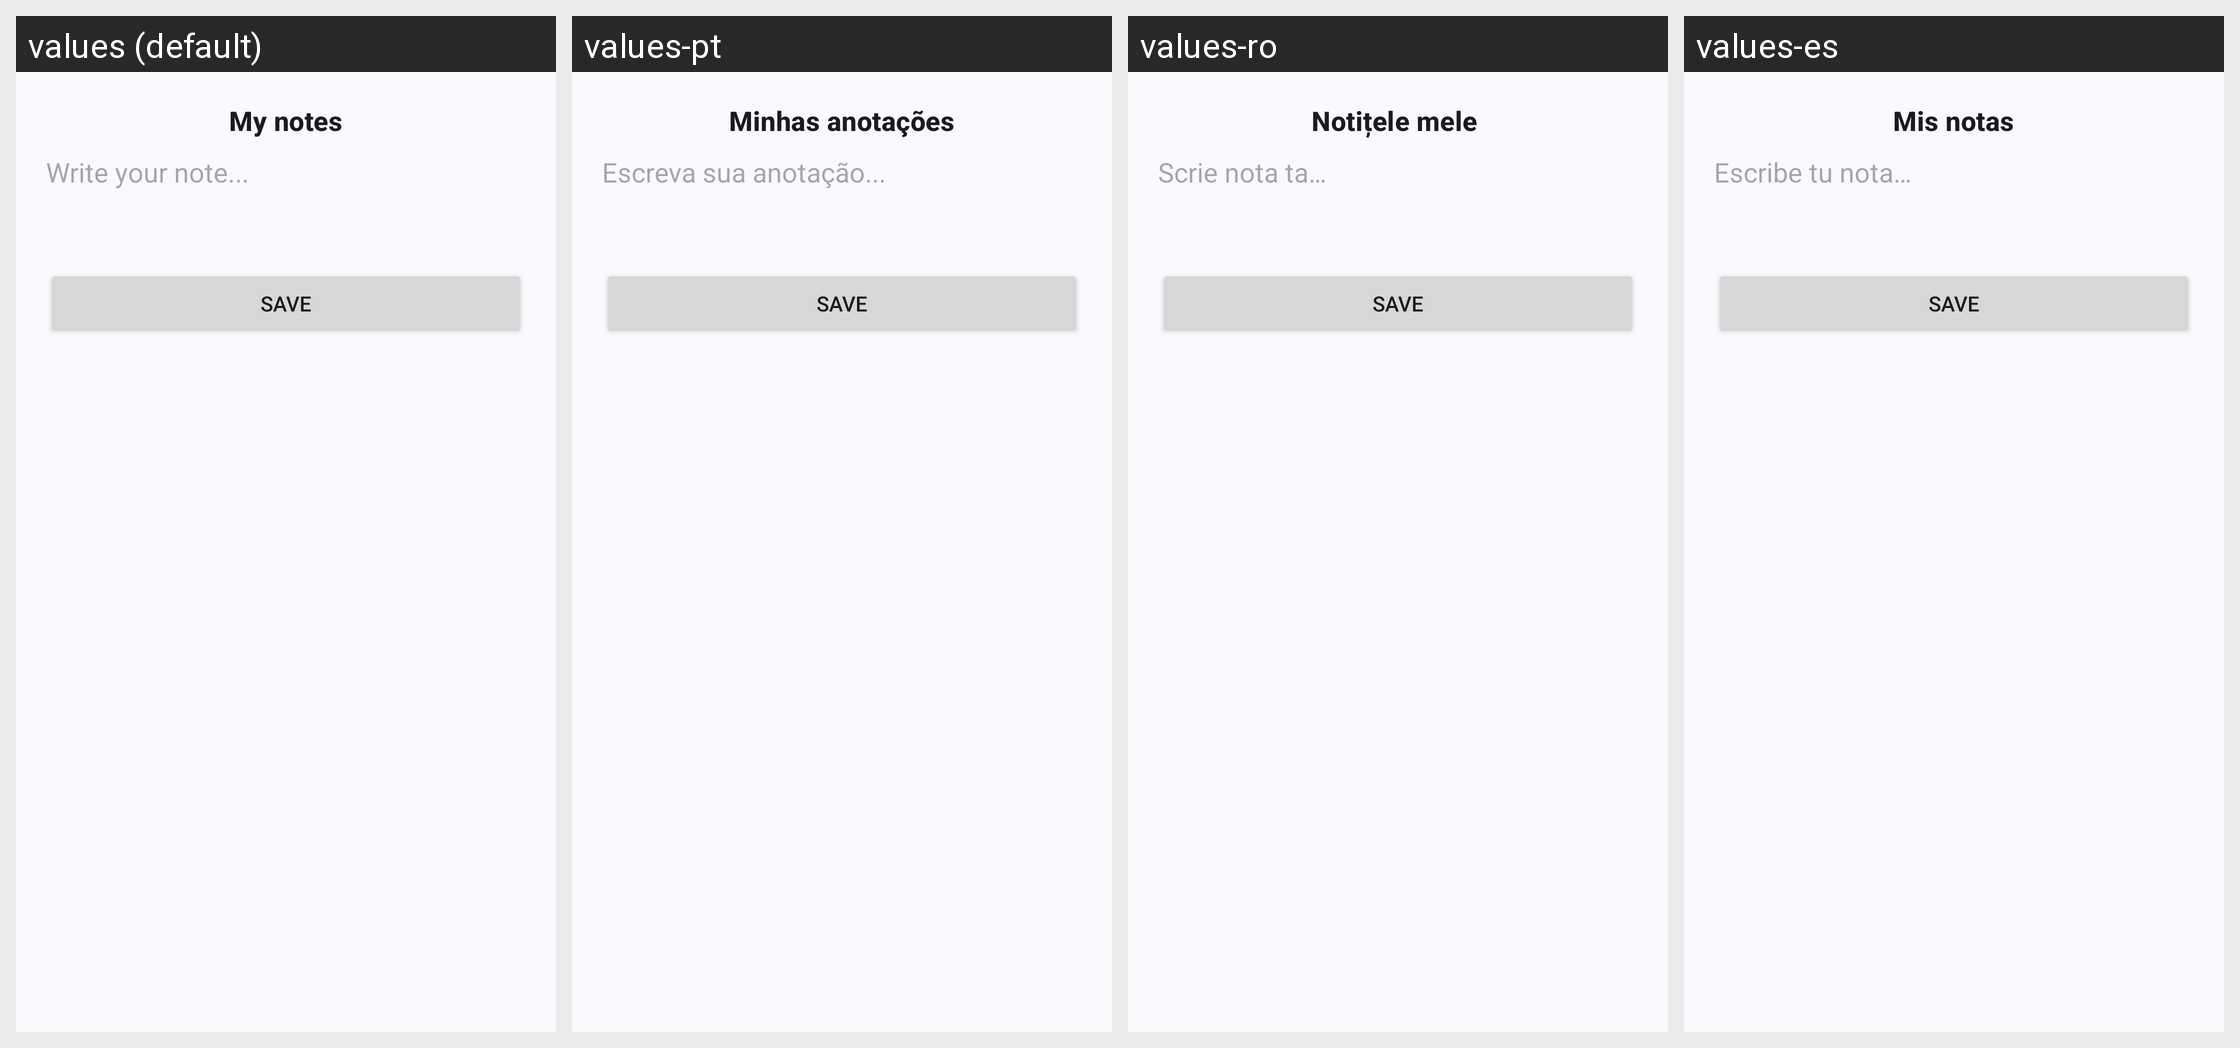

Locale-by-locale string values for the Android screen shown in this grid:
Android screen res/layout/dialog_my_notes.xml rendered under 4 locales, left to right: values (default), values-pt, values-ro, values-es. Device: Nexus 5 (rendered at 1080×1920; each locale shown at half size, 540×960, under a caption strip naming it); theme Theme.MuviTracker.
Other locales in the repository, not shown: values-de, values-hi, values-in, values-it, values-nl, values-pl, values-ru, values-rw, values-sw, values-tr, values-uk.
Strings drawn on this screen, with the default value and each locale's value (text and hints the layout hard-codes, and strings that could not be matched under every locale, appear in the picture but are not listed):

my_notes
  values: My notes
  values-pt: Minhas anotações
  values-ro: Notițele mele 
  values-es: Mis notas

write_your_note
  values: Write your note...
  values-pt: Escreva sua anotação...
  values-ro: Scrie nota ta…
  values-es: Escribe tu nota…
